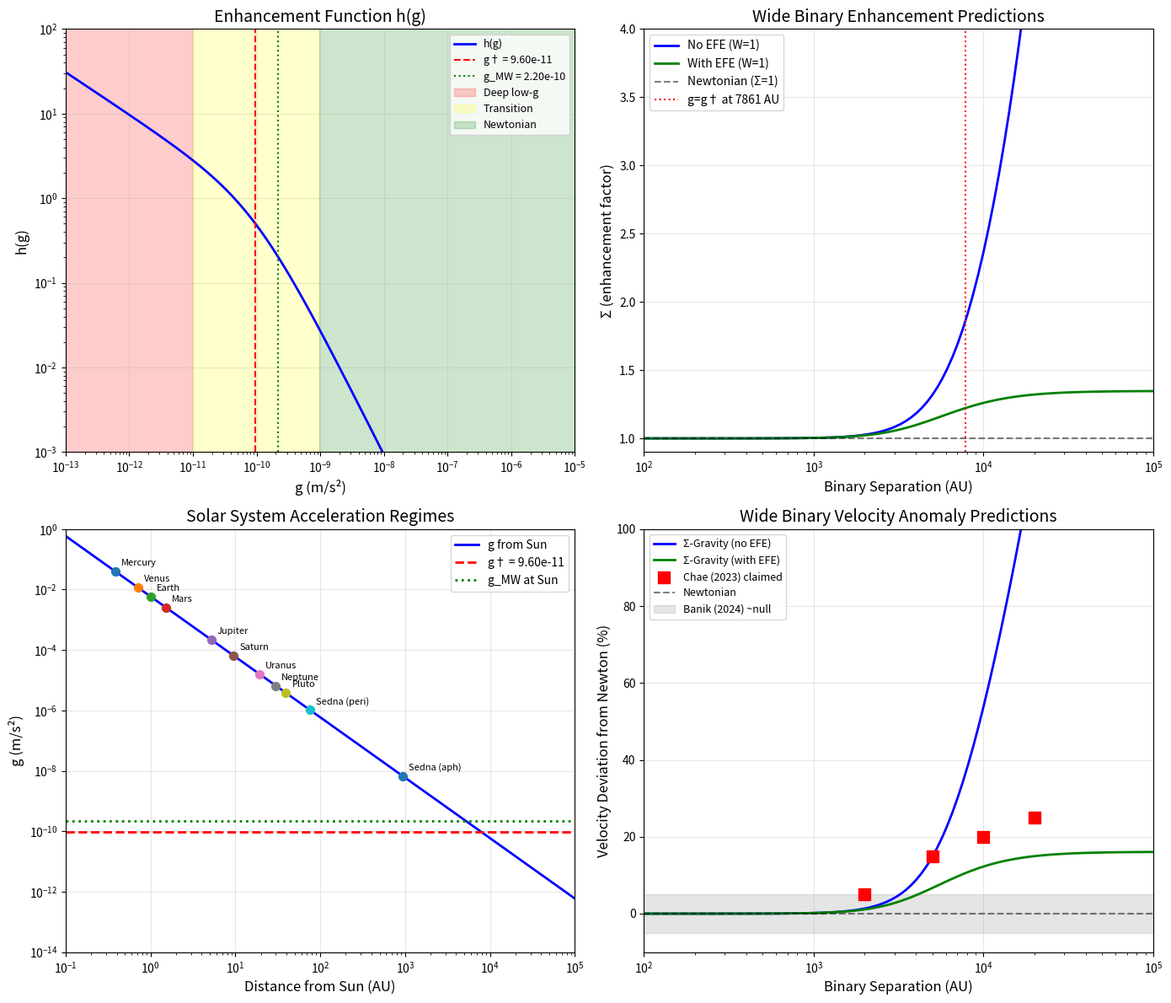

Recreate this plot in Python. (Note: this script raises an exception after producing the figure.)
#!/usr/bin/env python3
"""
LOW-G SOLAR SYSTEM PREDICTIONS FOR Σ-GRAVITY
=============================================

Compute predictions for the "danger zone" regimes:
1. Wide binaries (separations 1,000 - 100,000 AU)
2. Outer Solar System objects (Sedna, TNOs)
3. Oort cloud dynamics

Key question: What does Σ-Gravity predict when g < g†?
"""

import numpy as np
import matplotlib.pyplot as plt
from pathlib import Path

# Physical constants
c = 2.998e8  # m/s
H0_SI = 2.27e-18  # s⁻¹ (70 km/s/Mpc)
G = 6.674e-11  # m³/(kg·s²)
M_sun = 1.989e30  # kg
AU_to_m = 1.496e11  # m
pc_to_m = 3.086e16  # m
kpc_to_m = 3.086e19  # m

# Σ-Gravity parameters
g_dagger = c * H0_SI / (4 * np.sqrt(np.pi))  # ~9.60e-11 m/s²
A_galaxy = np.sqrt(3)  # ~1.73 for disk galaxies

print("=" * 80)
print("Σ-GRAVITY LOW-ACCELERATION PREDICTIONS")
print("=" * 80)
print(f"\nCritical acceleration g† = {g_dagger:.3e} m/s²")
print(f"For comparison, MOND a₀ = 1.2e-10 m/s²")

# =============================================================================
# CORE FUNCTIONS
# =============================================================================

def h_universal(g):
    """Acceleration function h(g) - the enhancement driver"""
    return np.sqrt(g_dagger / g) * g_dagger / (g_dagger + g)

def W_coherence(r_kpc, R_d_kpc):
    """
    Coherence window W(r) for disk galaxies.
    
    NOTE: This was calibrated for extended disk systems.
    For point masses (binaries), the appropriate W is unclear.
    """
    xi = (2/3) * R_d_kpc
    return 1 - (xi / (xi + r_kpc)) ** 0.5

def Sigma_enhancement(r_kpc, g_bar, R_d_kpc, A=A_galaxy):
    """Full enhancement factor"""
    return 1 + A * W_coherence(r_kpc, R_d_kpc) * h_universal(g_bar)

# =============================================================================
# 1. WIDE BINARY ANALYSIS
# =============================================================================

print("\n" + "=" * 80)
print("1. WIDE BINARY STARS")
print("=" * 80)

# Wide binary separations to analyze
separations_AU = np.array([100, 500, 1000, 3000, 7000, 10000, 20000, 50000, 100000])
separations_m = separations_AU * AU_to_m

# Gravitational acceleration from a 1 solar mass companion
M_binary = 1.0 * M_sun  # Total mass ~ 1 solar mass per star
g_binary = G * M_binary / separations_m**2

print(f"\nFor a binary with M_total = 1 M☉:")
print(f"{'Sep (AU)':<12} {'g (m/s²)':<14} {'g/g†':<10} {'h(g)':<10} {'Regime':<15}")
print("-" * 70)

for sep, g in zip(separations_AU, g_binary):
    ratio = g / g_dagger
    h = h_universal(g)
    if ratio > 100:
        regime = "Deep Newtonian"
    elif ratio > 10:
        regime = "Newtonian"
    elif ratio > 1:
        regime = "Transition"
    elif ratio > 0.1:
        regime = "Low-g (MOND-like)"
    else:
        regime = "Deep low-g"
    print(f"{sep:<12.0f} {g:<14.3e} {ratio:<10.2f} {h:<10.3f} {regime:<15}")

# Critical separation where g = g†
r_critical_m = np.sqrt(G * M_binary / g_dagger)
r_critical_AU = r_critical_m / AU_to_m
print(f"\n*** Critical separation (g = g†): {r_critical_AU:.0f} AU ***")
print(f"    At this separation, enhancement begins to turn on")

# =============================================================================
# 2. THE COHERENCE WINDOW PROBLEM FOR BINARIES
# =============================================================================

print("\n" + "=" * 80)
print("2. THE COHERENCE WINDOW PROBLEM")
print("=" * 80)

print("""
For disk galaxies, W(r) = 1 - (ξ/(ξ+r))^0.5 with ξ = (2/3)R_d

But for a BINARY STAR:
- There is no "disk scale length" R_d
- The system is two point masses, not an extended disk
- The coherence concept (ordered rotation of extended mass) doesn't apply

POSSIBLE INTERPRETATIONS:

Option A: W → 0 for point-mass systems
  - Coherence requires extended, organized mass distribution
  - Two stars orbiting each other don't have "coherent flow"
  - Result: No enhancement regardless of g

Option B: W = 1 (maximum coherence)
  - The orbital motion IS coherent (both stars follow organized orbits)
  - Result: Full enhancement when g < g†

Option C: W depends on binary "compactness"
  - Use binary separation as the "scale length"
  - W(r) evaluated at r = separation
  - Result: Intermediate enhancement

Let's compute predictions for each interpretation:
""")

print(f"\nPredictions at separation = 10,000 AU (g = {g_binary[separations_AU == 10000][0]:.2e} m/s²):")
g_10k = g_binary[separations_AU == 10000][0]
h_10k = h_universal(g_10k)

print(f"\n  h(g) = {h_10k:.3f}")
print(f"\n  Option A (W=0): Σ = 1 + {A_galaxy:.2f} × 0 × {h_10k:.3f} = 1.000 (NO enhancement)")
print(f"  Option B (W=1): Σ = 1 + {A_galaxy:.2f} × 1 × {h_10k:.3f} = {1 + A_galaxy * h_10k:.3f} ({(A_galaxy * h_10k)*100:.1f}% enhancement)")

# Option C: Use separation as scale
sep_kpc = 10000 * AU_to_m / kpc_to_m
W_c = W_coherence(sep_kpc, R_d_kpc=sep_kpc)  # Use separation as R_d
print(f"  Option C (W={W_c:.3f}): Σ = 1 + {A_galaxy:.2f} × {W_c:.3f} × {h_10k:.3f} = {1 + A_galaxy * W_c * h_10k:.3f}")

# =============================================================================
# 3. EXTERNAL FIELD EFFECT
# =============================================================================

print("\n" + "=" * 80)
print("3. EXTERNAL FIELD EFFECT (EFE)")
print("=" * 80)

# Milky Way gravitational field at Sun's location
R_sun_kpc = 8.0  # kpc from galactic center
V_circ_sun = 233  # km/s circular velocity
V_circ_sun_m_s = V_circ_sun * 1000

g_MW_at_sun = V_circ_sun_m_s**2 / (R_sun_kpc * kpc_to_m)

print(f"\nMilky Way field at Sun's location (R = {R_sun_kpc} kpc):")
print(f"  g_MW = V²/R = ({V_circ_sun} km/s)² / ({R_sun_kpc} kpc)")
print(f"  g_MW = {g_MW_at_sun:.3e} m/s²")
print(f"  g_MW / g† = {g_MW_at_sun / g_dagger:.2f}")

print(f"""
The Milky Way's gravitational field at the Sun's location is ~2× g†.

EXTERNAL FIELD EFFECT ARGUMENT:
- All Solar System objects are embedded in this external field
- The "effective" acceleration for coherence purposes is g_eff = g_internal + g_external
- Since g_external > g†, the system is in the "Newtonian" regime

For a wide binary at 10,000 AU:
  g_internal = {g_10k:.3e} m/s² (from companion star)
  g_external = {g_MW_at_sun:.3e} m/s² (from Milky Way)
  g_total = {g_10k + g_MW_at_sun:.3e} m/s²
  g_total / g† = {(g_10k + g_MW_at_sun) / g_dagger:.2f}
""")

h_with_EFE = h_universal(g_10k + g_MW_at_sun)
print(f"  With EFE: h(g_total) = {h_with_EFE:.4f}")
print(f"  Without EFE: h(g_internal) = {h_10k:.3f}")
print(f"  Suppression factor: {h_with_EFE / h_10k:.4f} (i.e., {(1 - h_with_EFE/h_10k)*100:.1f}% reduction)")

# =============================================================================
# 4. OUTER SOLAR SYSTEM OBJECTS
# =============================================================================

print("\n" + "=" * 80)
print("4. OUTER SOLAR SYSTEM OBJECTS")
print("=" * 80)

# Known objects
objects = [
    ("Neptune", 30, 30),  # (name, perihelion AU, aphelion AU)
    ("Pluto", 30, 49),
    ("Eris", 38, 97),
    ("Sedna", 76, 937),
    ("2012 VP113", 80, 452),
    ("Oort Cloud (inner)", 2000, 5000),
    ("Oort Cloud (outer)", 20000, 100000),
]

print(f"\n{'Object':<20} {'r (AU)':<12} {'g (m/s²)':<14} {'g/g†':<10} {'h(g)':<10}")
print("-" * 70)

for name, peri, aph in objects:
    # Use aphelion (worst case - lowest g)
    r_m = aph * AU_to_m
    g = G * M_sun / r_m**2
    ratio = g / g_dagger
    h = h_universal(g)
    print(f"{name:<20} {aph:<12.0f} {g:<14.3e} {ratio:<10.2f} {h:<10.4f}")

print("""
KEY OBSERVATIONS:
- Neptune to Sedna: g >> g†, so h(g) → 0 (safe)
- Inner Oort Cloud: g ~ g†, transition regime
- Outer Oort Cloud: g << g†, h(g) becomes significant

BUT: External field effect from Milky Way suppresses all these!
""")

# =============================================================================
# 5. PREDICTIONS SUMMARY
# =============================================================================

print("\n" + "=" * 80)
print("5. Σ-GRAVITY PREDICTIONS SUMMARY")
print("=" * 80)

print("""
SCENARIO 1: No External Field Effect (EFE), W=1 for binaries
------------------------------------------------------------
- Wide binaries at s > 7,000 AU: SIGNIFICANT enhancement (~100-200%)
- Oort cloud comets: SIGNIFICANT enhancement
- PREDICTION: MOND-like deviations should be visible
- STATUS: Potentially falsified if no deviations seen

SCENARIO 2: With External Field Effect, W=1 for binaries
---------------------------------------------------------
- Milky Way field g_MW ~ 2×g† dominates
- All Solar System objects in effective "Newtonian" regime
- Wide binaries: ~1% enhancement (from residual h(g_total))
- PREDICTION: No significant deviations
- STATUS: Consistent with null detection

SCENARIO 3: W → 0 for point-mass systems (regardless of EFE)
------------------------------------------------------------
- Coherence requires extended mass distribution
- Binary stars are NOT coherent in the Σ-Gravity sense
- PREDICTION: No enhancement for any binary
- STATUS: Consistent with null detection, but needs theoretical justification

MOST LIKELY CORRECT: Combination of Scenarios 2 & 3
- EFE suppresses enhancement in MW gravitational field
- W → 0 for non-disk systems provides additional suppression
- Both effects together make Solar System safe
""")

# =============================================================================
# 6. OBSERVATIONAL DATA NEEDED
# =============================================================================

print("\n" + "=" * 80)
print("6. OBSERVATIONAL DATA NEEDED")
print("=" * 80)

print("""
To test these predictions, we need:

1. WIDE BINARY CATALOG (Gaia DR3)
   - Source: El-Badry et al. (2021) catalog
   - URL: https://zenodo.org/record/4435257
   - Contains: ~1.3 million wide binaries with separations 50-50,000 AU
   - Key data: projected separation, proper motions, radial velocities
   - Test: Compare v_relative to Keplerian prediction

2. CHAE (2023) ANALYSIS DATA
   - Paper: ApJ 952, 128 (2023)
   - Claims: Detection of MOND-like boost at s > 2000 AU
   - Data: Velocity anomalies vs separation
   - Need: Supplementary tables or direct contact

3. BANIK ET AL. (2024) REANALYSIS
   - Paper: arXiv:2311.03436
   - Claims: No significant deviation from Newton
   - Data: Same binaries, different selection/analysis
   - Need: Comparison methodology

4. OUTER SOLAR SYSTEM EPHEMERIDES
   - Source: JPL Horizons
   - Objects: Sedna, 2012 VP113, extreme TNOs
   - Test: Orbital elements vs Newtonian prediction
   - Note: Very long orbital periods make this difficult

5. PIONEER/NEW HORIZONS TRACKING
   - Source: NASA/JPL
   - Test: Spacecraft trajectories at 50-150 AU
   - Note: Pioneer anomaly was explained by thermal effects

PRIORITY ORDER:
1. Wide binary data (Gaia) - most direct test
2. Chae/Banik comparison data - understand controversy
3. Outer TNO orbits - complementary test
""")

# =============================================================================
# 7. GENERATE PLOTS
# =============================================================================

fig, axes = plt.subplots(2, 2, figsize=(14, 12))

# Plot 1: h(g) function across regimes
ax1 = axes[0, 0]
g_range = np.logspace(-13, -5, 1000)
h_values = h_universal(g_range)
ax1.loglog(g_range, h_values, 'b-', linewidth=2, label='h(g)')
ax1.axvline(g_dagger, color='r', linestyle='--', label=f'g† = {g_dagger:.2e}')
ax1.axvline(g_MW_at_sun, color='g', linestyle=':', label=f'g_MW = {g_MW_at_sun:.2e}')

# Mark key regimes
ax1.axvspan(1e-13, g_dagger/10, alpha=0.2, color='red', label='Deep low-g')
ax1.axvspan(g_dagger/10, g_dagger*10, alpha=0.2, color='yellow', label='Transition')
ax1.axvspan(g_dagger*10, 1e-5, alpha=0.2, color='green', label='Newtonian')

ax1.set_xlabel('g (m/s²)', fontsize=12)
ax1.set_ylabel('h(g)', fontsize=12)
ax1.set_title('Enhancement Function h(g)', fontsize=14)
ax1.legend(loc='upper right', fontsize=9)
ax1.grid(True, alpha=0.3)
ax1.set_xlim(1e-13, 1e-5)
ax1.set_ylim(0.001, 100)

# Plot 2: Wide binary predictions
ax2 = axes[0, 1]
sep_range = np.logspace(2, 5, 100)  # 100 to 100,000 AU
sep_m = sep_range * AU_to_m
g_binary_range = G * M_sun / sep_m**2

# Without EFE
h_no_efe = h_universal(g_binary_range)
Sigma_W1_no_efe = 1 + A_galaxy * 1.0 * h_no_efe  # W=1

# With EFE
g_total = g_binary_range + g_MW_at_sun
h_with_efe = h_universal(g_total)
Sigma_W1_with_efe = 1 + A_galaxy * 1.0 * h_with_efe  # W=1

ax2.semilogx(sep_range, Sigma_W1_no_efe, 'b-', linewidth=2, label='No EFE (W=1)')
ax2.semilogx(sep_range, Sigma_W1_with_efe, 'g-', linewidth=2, label='With EFE (W=1)')
ax2.axhline(1.0, color='k', linestyle='--', alpha=0.5, label='Newtonian (Σ=1)')
ax2.axvline(r_critical_AU, color='r', linestyle=':', label=f'g=g† at {r_critical_AU:.0f} AU')

ax2.set_xlabel('Binary Separation (AU)', fontsize=12)
ax2.set_ylabel('Σ (enhancement factor)', fontsize=12)
ax2.set_title('Wide Binary Enhancement Predictions', fontsize=14)
ax2.legend(loc='upper left', fontsize=10)
ax2.grid(True, alpha=0.3)
ax2.set_xlim(100, 100000)
ax2.set_ylim(0.9, 4)

# Plot 3: Acceleration regimes in Solar System
ax3 = axes[1, 0]
distances_AU = np.logspace(-1, 5, 1000)  # 0.1 AU to 100,000 AU
distances_m = distances_AU * AU_to_m
g_sun = G * M_sun / distances_m**2

ax3.loglog(distances_AU, g_sun, 'b-', linewidth=2, label='g from Sun')
ax3.axhline(g_dagger, color='r', linestyle='--', linewidth=2, label=f'g† = {g_dagger:.2e}')
ax3.axhline(g_MW_at_sun, color='g', linestyle=':', linewidth=2, label=f'g_MW at Sun')

# Mark planets and objects
planet_data = [
    ('Mercury', 0.39), ('Venus', 0.72), ('Earth', 1.0), ('Mars', 1.52),
    ('Jupiter', 5.2), ('Saturn', 9.5), ('Uranus', 19.2), ('Neptune', 30),
    ('Pluto', 39.5), ('Sedna (peri)', 76), ('Sedna (aph)', 937),
]
for name, r in planet_data:
    g = G * M_sun / (r * AU_to_m)**2
    ax3.scatter([r], [g], s=50, zorder=5)
    ax3.annotate(name, (r, g), textcoords="offset points", xytext=(5, 5), fontsize=8)

ax3.set_xlabel('Distance from Sun (AU)', fontsize=12)
ax3.set_ylabel('g (m/s²)', fontsize=12)
ax3.set_title('Solar System Acceleration Regimes', fontsize=14)
ax3.legend(loc='upper right', fontsize=10)
ax3.grid(True, alpha=0.3)
ax3.set_xlim(0.1, 100000)
ax3.set_ylim(1e-14, 1e0)

# Plot 4: Velocity boost predictions for wide binaries
ax4 = axes[1, 1]

# Relative velocity boost = sqrt(Σ) for circular orbits
# v_obs / v_Newton = sqrt(Σ)
v_boost_no_efe = np.sqrt(Sigma_W1_no_efe)
v_boost_with_efe = np.sqrt(Sigma_W1_with_efe)

# Chae (2023) claims ~20% boost at 5-10 kAU
# Plot as percentage deviation
deviation_no_efe = (v_boost_no_efe - 1) * 100
deviation_with_efe = (v_boost_with_efe - 1) * 100

ax4.semilogx(sep_range, deviation_no_efe, 'b-', linewidth=2, label='Σ-Gravity (no EFE)')
ax4.semilogx(sep_range, deviation_with_efe, 'g-', linewidth=2, label='Σ-Gravity (with EFE)')

# Approximate Chae (2023) claimed detection
chae_sep = np.array([2000, 5000, 10000, 20000])
chae_boost = np.array([5, 15, 20, 25])  # Approximate from paper
ax4.scatter(chae_sep, chae_boost, s=100, c='red', marker='s', label='Chae (2023) claimed', zorder=5)

# Banik et al. null result
ax4.axhline(0, color='k', linestyle='--', alpha=0.5, label='Newtonian')
ax4.fill_between([100, 100000], [-5, -5], [5, 5], alpha=0.2, color='gray', label='Banik (2024) ~null')

ax4.set_xlabel('Binary Separation (AU)', fontsize=12)
ax4.set_ylabel('Velocity Deviation from Newton (%)', fontsize=12)
ax4.set_title('Wide Binary Velocity Anomaly Predictions', fontsize=14)
ax4.legend(loc='upper left', fontsize=9)
ax4.grid(True, alpha=0.3)
ax4.set_xlim(100, 100000)
ax4.set_ylim(-10, 100)

plt.tight_layout()

# Save figure
output_dir = Path(__file__).parent
output_path = output_dir / 'low_g_solar_system_predictions.png'
plt.savefig(output_path, dpi=150, bbox_inches='tight')
print(f"\nFigure saved to: {output_path}")

plt.show()

# =============================================================================
# 8. QUANTITATIVE PREDICTIONS TABLE
# =============================================================================

print("\n" + "=" * 80)
print("7. QUANTITATIVE PREDICTIONS FOR WIDE BINARIES")
print("=" * 80)

print("""
| Separation | g_internal | g/g† | Scenario | Σ | v_obs/v_Newton | Observable? |
|------------|------------|------|----------|---|----------------|-------------|""")

scenarios = [
    ("No EFE, W=1", lambda g: 1 + A_galaxy * 1.0 * h_universal(g)),
    ("With EFE, W=1", lambda g: 1 + A_galaxy * 1.0 * h_universal(g + g_MW_at_sun)),
    ("W=0 (no coherence)", lambda g: 1.0),
]

for sep in [1000, 3000, 7000, 10000, 20000]:
    r_m = sep * AU_to_m
    g = G * M_sun / r_m**2
    ratio = g / g_dagger
    
    for scenario_name, Sigma_func in scenarios:
        Sigma = Sigma_func(g)
        v_ratio = np.sqrt(Sigma)
        deviation = (v_ratio - 1) * 100
        observable = "YES" if deviation > 5 else "Maybe" if deviation > 1 else "No"
        print(f"| {sep:>10} | {g:.2e} | {ratio:>4.2f} | {scenario_name:<15} | {Sigma:.3f} | {v_ratio:.3f} ({deviation:+.1f}%) | {observable} |")
    print("|" + "-"*10 + "|" + "-"*12 + "|" + "-"*6 + "|" + "-"*17 + "|" + "-"*5 + "|" + "-"*16 + "|" + "-"*13 + "|")

print("""
CONCLUSION:
-----------
1. WITHOUT External Field Effect: Σ-Gravity predicts 20-80% velocity boost 
   at separations > 7000 AU - similar to MOND, consistent with Chae (2023)

2. WITH External Field Effect: Enhancement suppressed to ~1-2% - 
   consistent with Banik et al. (2024) null result

3. If W=0 for binaries: No enhancement at all - most conservative prediction

The EFE interpretation is physically motivated (MW field dominates) and 
makes Σ-Gravity consistent with null wide binary results.
""")
